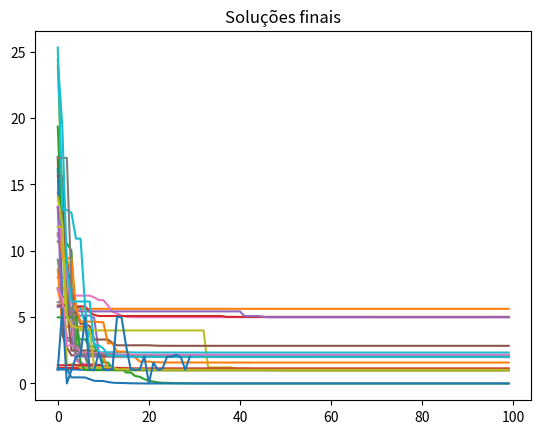

This chart was generated by the following Python code:
# -*- coding: utf-8 -*-
import numpy as np
import random
import math
import matplotlib.pyplot as pt

tamP = 20
Dim = 2
TamGer = 100    #Quantas gerações
Ch_Mut = 0.3    #Chance de mutação
Q_Mut = 1.05    # Quantidade de mutação
max_ = 5.12;
min_ = -5.12
A = 10          #Constante da função rastrigin
chancec = 0.9

def PopI(): 
    return np.random.uniform(min_,max_,(tamP,Dim)) #População INICIAL


def Rastrigin(POPI,**kwargs):
    A = kwargs.get('A')
    [row,col] = POPI.shape
    fx = np.zeros(row)
    for i in range(row):
        for j in range(col):
            fx[i] += POPI[i,j]**2 - A * np.cos(2*np.pi*POPI[i,j])
    return A*col + fx 


def inverte(fx):    #Função fitness, para nao ter problemas de divisao por zero
    hx = min(fx)    #Ocorre um deslocamento para tal
    desl = 10**-0.2 - hx
    return 1/( fx + desl)


def torneio(fx):
    ind = np.zeros(len(fx),dtype=int) #cria vetor com o tamanho do fx
    for i in range(len(fx)):
        i1 = random.randint(0,len(fx)-1)
        i2 = random.randint(0, len(fx)-1)
        if fx[i1]>fx[i2]:
            ind[i] = i1
        else:
            ind[i] = i2
    return ind

def cruzamento(X,chancec):
    l = X.shape[0]
    c = X.shape[1]
    Xfilho = np.zeros((l,c))
    filho=0
    alpha=0.9
    while filho <l:
        i1 = random.randint(0,l-1)
        i2 = random.randint(0,l-1)
        if random.random() < chancec:
            Xfilho[filho,:] = alpha*X[i1,:] + (1-alpha)* X[i2,:]
            filho+=1
            Xfilho[filho,:] = alpha*X[i2,:] + (1-alpha)* X[i1,:]
            filho+=1
    return Xfilho

def mutacao(X,chance): 
    [row,col] = X.shape         #recebe o numero de linhas e colunas
    Xn = np.zeros((row,col))    #cria um vetor com zeros    
    for i in range(row):        
        if random.random() <= chance:

            if random.random() > 0.5:
                Xn[i,:] = X[i,:]*Q_Mut
                for j in range(col):    
                    if Xn[i,j] > max_:
                        Xn[i,j]=max_
                    elif Xn[i,j] < min_:
                        Xn[i,j]=min_
            else:
                Xn[i,:] = X[i,:]*-Q_Mut
                for j in range(col):    
                    if Xn[i,j] > max_:
                        Xn[i,j]=max_
                    elif Xn[i,j] < min_:
                        Xn[i,j]=min_
        else:
            Xn[i:] = X[i,:]
    return Xn
    
vezes = 30
melhores = np.zeros((TamGer,Dim))
mc = np.zeros((vezes,Dim))

for i in range(vezes):
    a = PopI()
    z = Rastrigin(a,A=10)
    fx = inverte(z)
    for j in range(TamGer):
        
        mel = np.argmin(z)
        mfx = fx[mel]
        melhores[j,:] = a[mel, :]

        ele = torneio(fx)
        ind = np.array(a)[ele,:]
        
        Xc = cruzamento(ind,chancec)
        
        Xn = mutacao(Xc, Ch_Mut)
        
        z = Rastrigin(Xn, A=10) #refaz os passos para o novo X
        fx = inverte(z)
        n = np.argmin(z)
        
        Pioraux = np.argmin(fx)
        Xn[Pioraux,:] = a[mel,:]
        fx[Pioraux] = mfx

        z = Rastrigin(Xn,A=10)
        fx = inverte(z)
        n = np.argmin(z)
        print("z: ",z[n])

        
        if j == TamGer-1:
            if fx[n] > mfx:
                mc[i,:] = Xn[n]
            else:
                mc[i,:] = a[mel]
            z = Rastrigin(melhores, A=10)
            pt.plot(z)
            pt.title("Soluções ")
            pt.show()

        a = Xn
            

#------------------------Plotando os melhores Rastrigin

y = Rastrigin(mc,A=10)
pt.plot(y)
pt.title("Soluções finais")
pt.show()
print(y)
for i in range(len(mc)):
    print(i,"-> ",mc[i])
    print("Rastrigin: ",y[i])
    
    
    
    
    
    

